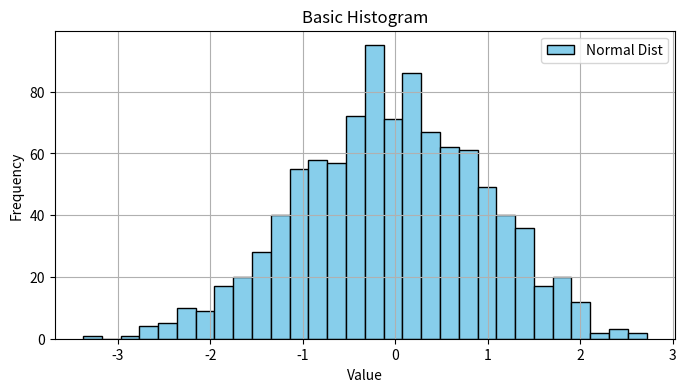
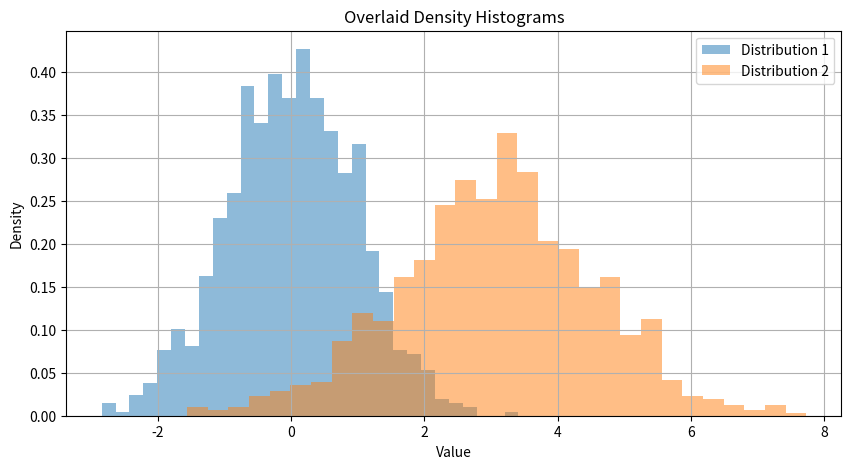
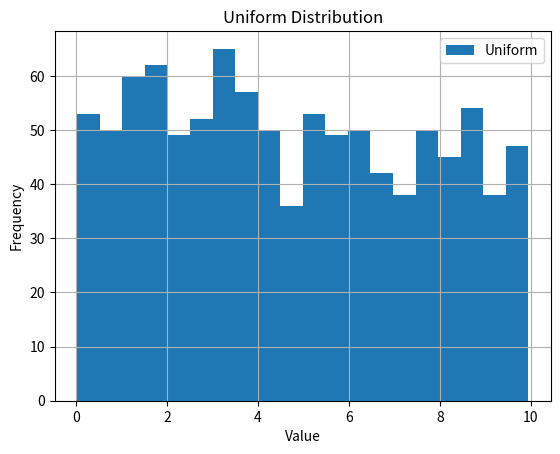
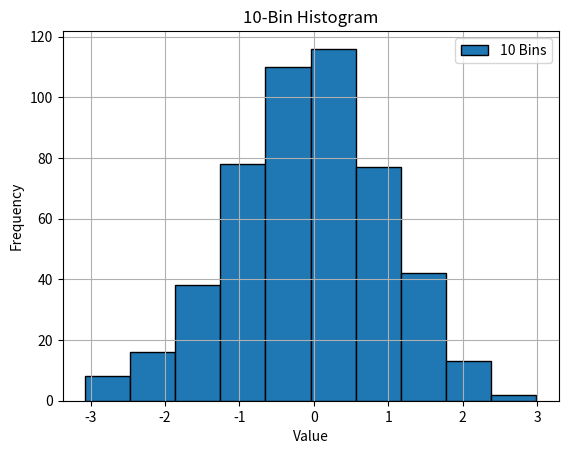
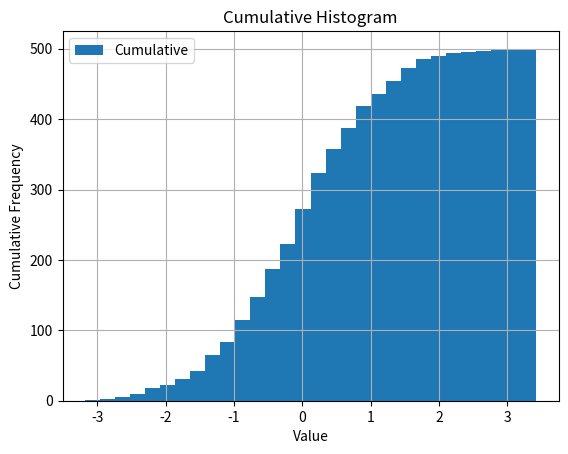
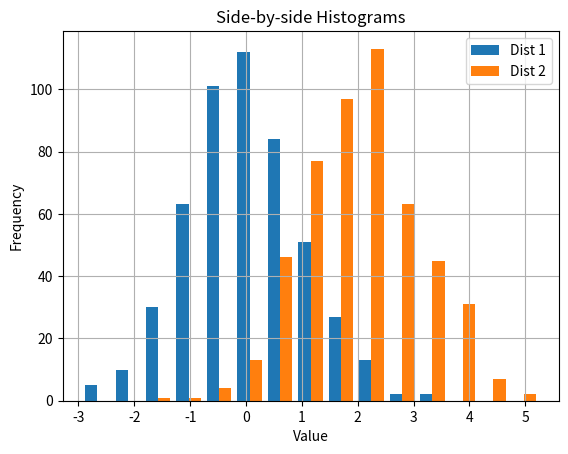
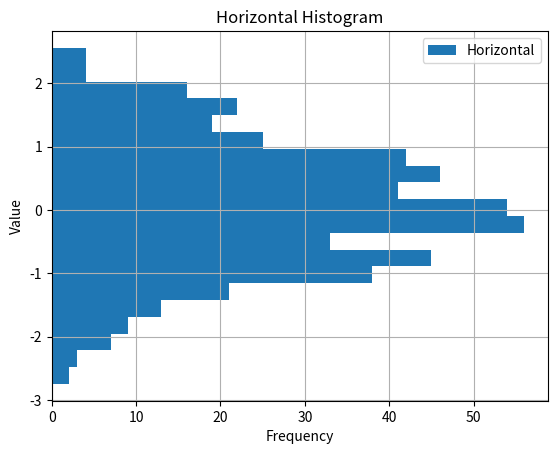

Write Python code to recreate these figures, in order.
# %% [markdown]
# # Histograms
# 
# # Why this matters
# Histograms are critical for understanding the distribution of a continuous variable. They show frequencies of data falling into different bins.
# 
# # Learning Objectives
# - Create basic histograms using `plt.hist()`.
# - Understand and manipulate bin sizes.
# - Plot multiple distributions on the same graph.
# 
# # Concept Explanation
# A histogram groups continuous data into bins (intervals) and plots the count (or density) of items in each bin as a bar.
# 
# # Beginner Examples
# %%
import matplotlib.pyplot as plt
import numpy as np

# Basic histogram
data = np.random.randn(1000)

plt.figure(figsize=(8, 4))
plt.hist(data, bins=30, color='skyblue', edgecolor='black', label="Normal Dist")
plt.title("Basic Histogram")
plt.xlabel("Value")
plt.ylabel("Frequency")
plt.legend()
plt.grid(True)
plt.show()

# %% [markdown]
# # Intermediate Examples
# %%
# Multiple histograms and density
data1 = np.random.normal(0, 1, 1000)
data2 = np.random.normal(3, 1.5, 1000)

plt.figure(figsize=(10, 5))
plt.hist(data1, bins=30, alpha=0.5, label='Distribution 1', density=True)
plt.hist(data2, bins=30, alpha=0.5, label='Distribution 2', density=True)
plt.title("Overlaid Density Histograms")
plt.xlabel("Value")
plt.ylabel("Density")
plt.legend()
plt.grid(True)
plt.show()

# %% [markdown]
# # Machine Learning Relevance
# Used for Exploratory Data Analysis (EDA) to check if features follow a normal distribution, detect outliers, and decide on transformations (like log scale) before feeding to models.
# 
# # Common Mistakes
# - Choosing too few or too many bins, which can obscure the underlying distribution.
# - Confusing histograms with bar charts (histograms are for continuous data, bar charts for categorical).
# 
# # Interview Questions
# 1. What is the purpose of the `bins` parameter?
# 2. How does `density=True` change the y-axis?
# 3. How do you overlay two histograms transparently?
# 4. What is the difference between a histogram and a bar chart?
# 5. How can you add edge colors to the bins for better visibility?
# 
# # Practice Problems
# 1. Plot a histogram for a uniform distribution.
# 2. Plot a histogram with exactly 10 bins.
# 3. Create a cumulative histogram.
# 4. Plot two histograms side-by-side (using `hist` with a list of arrays).
# 5. Create a histogram with horizontal orientation.
# 
# # Solutions
# %%
# Solution 1
plt.figure()
plt.hist(np.random.uniform(0, 10, 1000), bins=20, label="Uniform")
plt.title("Uniform Distribution")
plt.xlabel("Value")
plt.ylabel("Frequency")
plt.legend()
plt.grid(True)
plt.show()

# Solution 2
plt.figure()
plt.hist(np.random.randn(500), bins=10, edgecolor='black', label="10 Bins")
plt.title("10-Bin Histogram")
plt.xlabel("Value")
plt.ylabel("Frequency")
plt.legend()
plt.grid(True)
plt.show()

# Solution 3
plt.figure()
plt.hist(np.random.randn(500), bins=30, cumulative=True, label="Cumulative")
plt.title("Cumulative Histogram")
plt.xlabel("Value")
plt.ylabel("Cumulative Frequency")
plt.legend()
plt.grid(True)
plt.show()

# Solution 4
d1 = np.random.randn(500)
d2 = np.random.randn(500) + 2
plt.figure()
plt.hist([d1, d2], bins=15, label=['Dist 1', 'Dist 2'])
plt.title("Side-by-side Histograms")
plt.xlabel("Value")
plt.ylabel("Frequency")
plt.legend()
plt.grid(True)
plt.show()

# Solution 5
plt.figure()
plt.hist(np.random.randn(500), bins=20, orientation='horizontal', label="Horizontal")
plt.title("Horizontal Histogram")
plt.xlabel("Frequency")
plt.ylabel("Value")
plt.legend()
plt.grid(True)
plt.show()

# %% [markdown]
# # Further Reading
# - Matplotlib Hist Documentation
# - Kernel Density Estimation (KDE) with Seaborn
